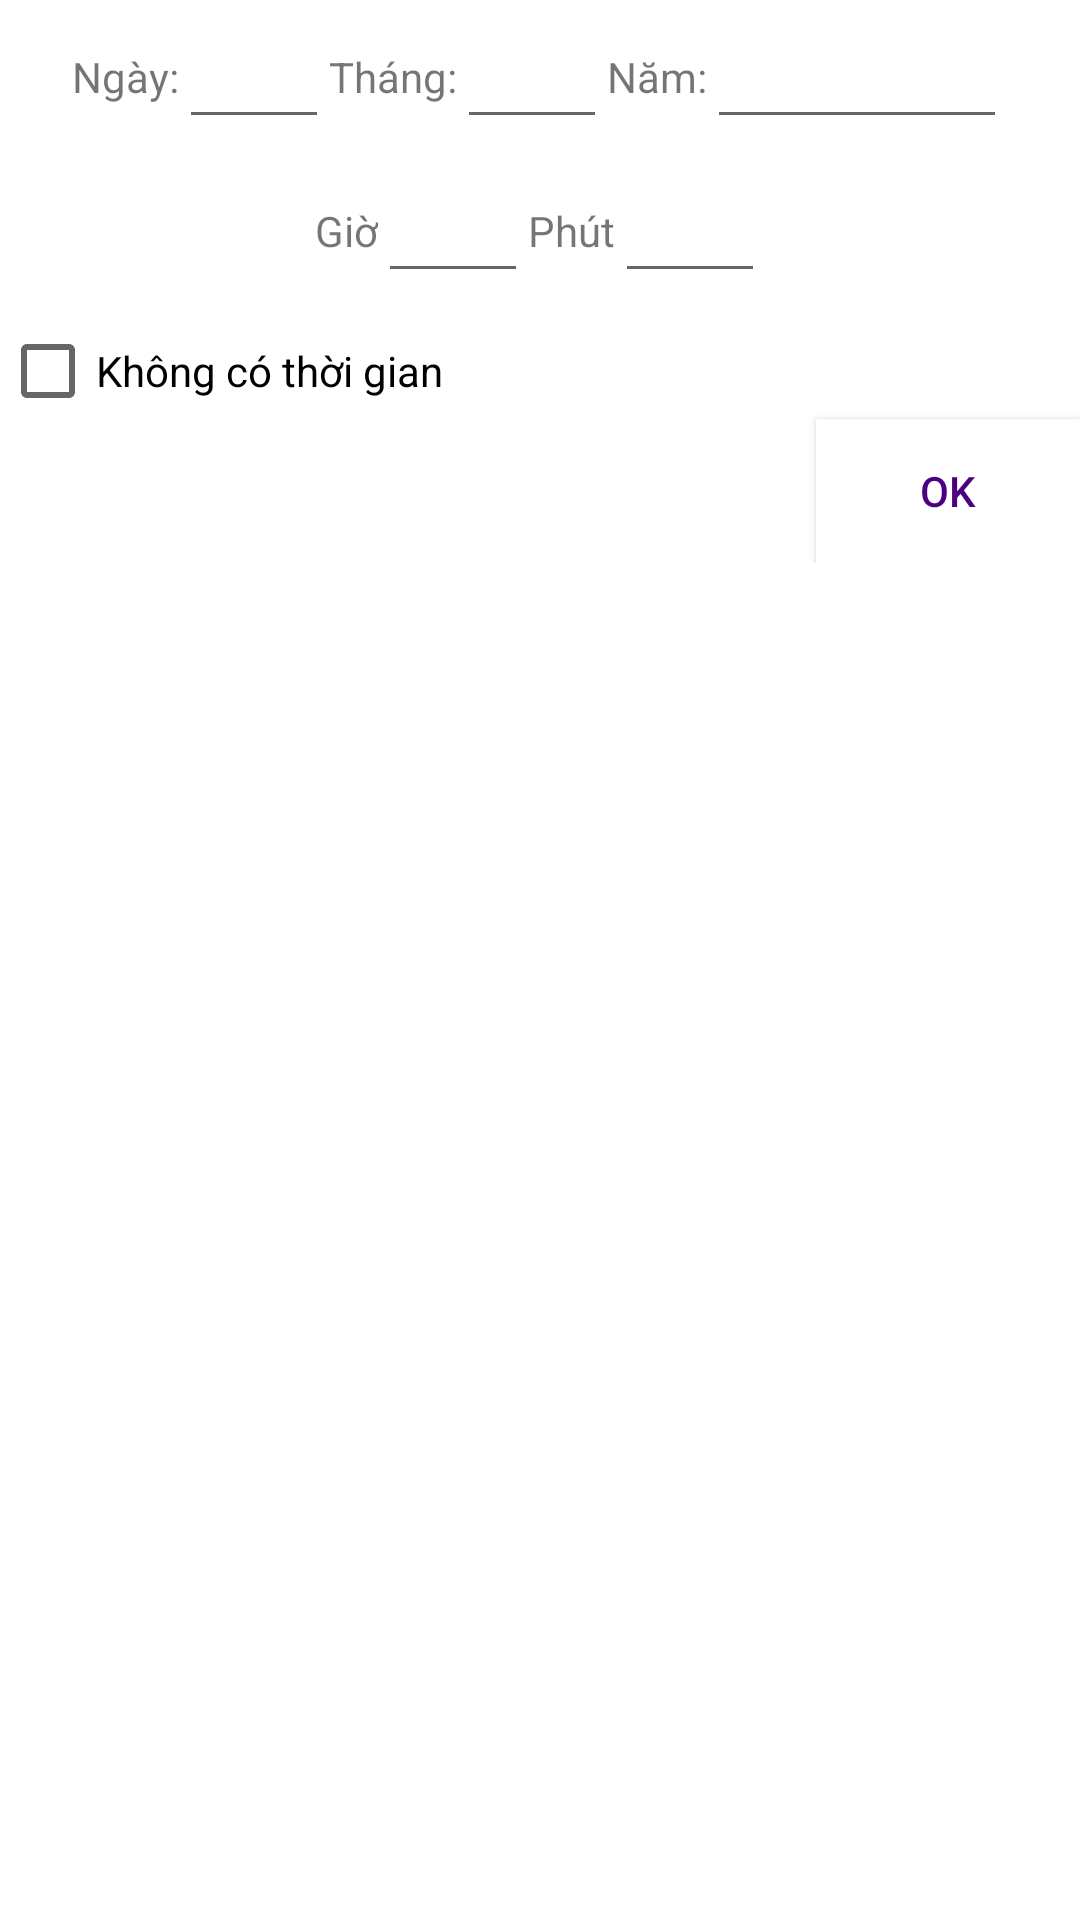

Write the Android layout XML for this screen, with the resource values it uses.
<!-- AndroidManifest.xml: application theme Theme.MePro -->
<!-- res/layout/dialog_calendar.xml -->
<?xml version="1.0" encoding="utf-8"?>
<LinearLayout xmlns:android="http://schemas.android.com/apk/res/android"
    android:layout_width="wrap_content"
    android:layout_height="wrap_content"
    android:background="@color/white"
    android:orientation="vertical">

    <LinearLayout
        android:id="@+id/layoutTime"
        android:layout_width="match_parent"
        android:layout_height="wrap_content"
        android:orientation="vertical">

        <LinearLayout
            android:layout_width="match_parent"
            android:layout_height="wrap_content"
            android:orientation="horizontal"
            android:layout_margin="5dp"
            android:gravity="center">

            <TextView
                android:layout_width="wrap_content"
                android:layout_height="wrap_content"
                android:text="Ngày:" />

            <EditText
                android:id="@+id/edtDay"
                android:layout_width="50dp"
                android:layout_height="wrap_content"
                android:gravity="center"
                android:ems="10"
                android:inputType="date" />

            <TextView
                android:layout_width="wrap_content"
                android:layout_height="wrap_content"
                android:text="Tháng:" />

            <EditText
                android:id="@+id/edtMonth"
                android:layout_width="50dp"
                android:layout_height="wrap_content"
                android:gravity="center"
                android:ems="10"
                android:inputType="date" />

            <TextView
                android:layout_width="wrap_content"
                android:layout_height="wrap_content"
                android:text="Năm:" />

            <EditText
                android:id="@+id/edtYear"
                android:layout_width="100dp"
                android:layout_height="wrap_content"
                android:gravity="center"
                android:ems="10"
                android:inputType="date" />
        </LinearLayout>

        <LinearLayout
            android:layout_width="match_parent"
            android:layout_height="wrap_content"
            android:orientation="horizontal"
            android:gravity="center"
            android:layout_margin="5dp">

            <TextView
                android:layout_width="wrap_content"
                android:layout_height="wrap_content"
                android:text="Giờ" />

            <EditText
                android:id="@+id/edtHour"
                android:layout_width="50dp"
                android:layout_height="wrap_content"
                android:gravity="center"
                android:ems="10"
                android:inputType="date" />

            <TextView
                android:layout_width="wrap_content"
                android:layout_height="wrap_content"
                android:text="Phút" />

            <EditText
                android:id="@+id/edtMin"
                android:layout_width="50dp"
                android:layout_height="wrap_content"
                android:gravity="center"
                android:ems="10"
                android:inputType="date" />

        </LinearLayout>
    </LinearLayout>


    <LinearLayout
        android:layout_width="match_parent"
        android:layout_height="wrap_content"
        android:layout_marginTop="5dp"
        android:orientation="vertical">

        <CheckBox
            android:id="@+id/cbNotTime"
            android:layout_width="match_parent"
            android:layout_height="wrap_content"
            android:text="Không có thời gian"
            android:checked="false"/>

        <Button
            android:id="@+id/btOK"
            android:layout_width="wrap_content"
            android:layout_height="wrap_content"
            android:layout_gravity="end"
            android:background="@color/white"
            android:textColor="@color/colorIndigo"
            android:text="OK" />
    </LinearLayout>

</LinearLayout>
<!-- resources referenced by this layout -->
<resources>
  <color name="colorIndigo">#4B0082</color>
  <color name="white">#FFFFFFFF</color>
  
      //===   Mã màu back     ===
  <style name="Theme.MePro" parent="Base.Theme.MePro" />
  <style name="Base.Theme.MePro" parent="Theme.AppCompat.Light.NoActionBar">
          
          
      </style>
</resources>
